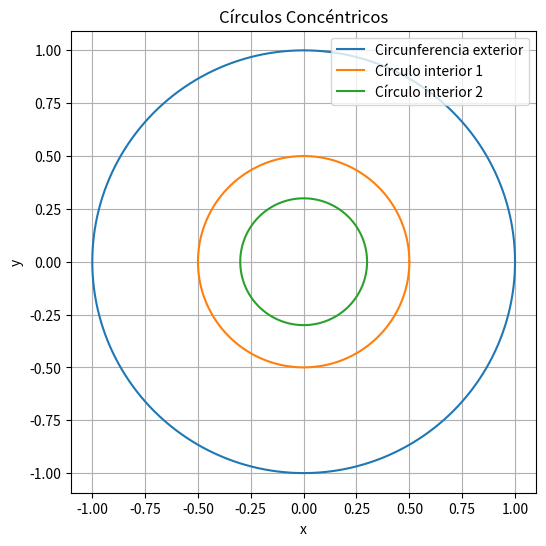

The script that saved this image:
import numpy as np
import matplotlib.pyplot as plt

# Definir el rango de parámetro t para la circunferencia exterior
t = np.linspace(0, 2 * np.pi, 1000)

# Definir las funciones paramétricas para x(t) y y(t) - circunferencia exterior
x_exterior = np.cos(t)
y_exterior = np.sin(t)

# Definir el rango de parámetro t para los círculos interiores
t_interior = np.linspace(0, 2 * np.pi, 1000)

# Definir las funciones paramétricas para x(t) y y(t) - círculo interior 1
x_interior1 = 0.5 * np.cos(t_interior)  # Radio 0.5
y_interior1 = 0.5 * np.sin(t_interior)

# Definir las funciones paramétricas para x(t) y y(t) - círculo interior 2
x_interior2 = 0.3 * np.cos(t_interior)  # Radio 0.3
y_interior2 = 0.3 * np.sin(t_interior)

# Crear la gráfica
plt.figure(figsize=(6, 6))  # Ajusta el tamaño de la figura

# Dibujar las curvas paramétricas
plt.plot(x_exterior, y_exterior, label='Circunferencia exterior')
plt.plot(x_interior1, y_interior1, label='Círculo interior 1')
plt.plot(x_interior2, y_interior2, label='Círculo interior 2')

plt.axis('equal')  # Ajusta la relación de aspecto para que la figura sea una circunferencia

# Opciones adicionales de la gráfica
plt.title('Círculos Concéntricos')
plt.xlabel('x')
plt.ylabel('y')
plt.grid(True)
plt.legend()

# Mostrar la gráfica
plt.show()
